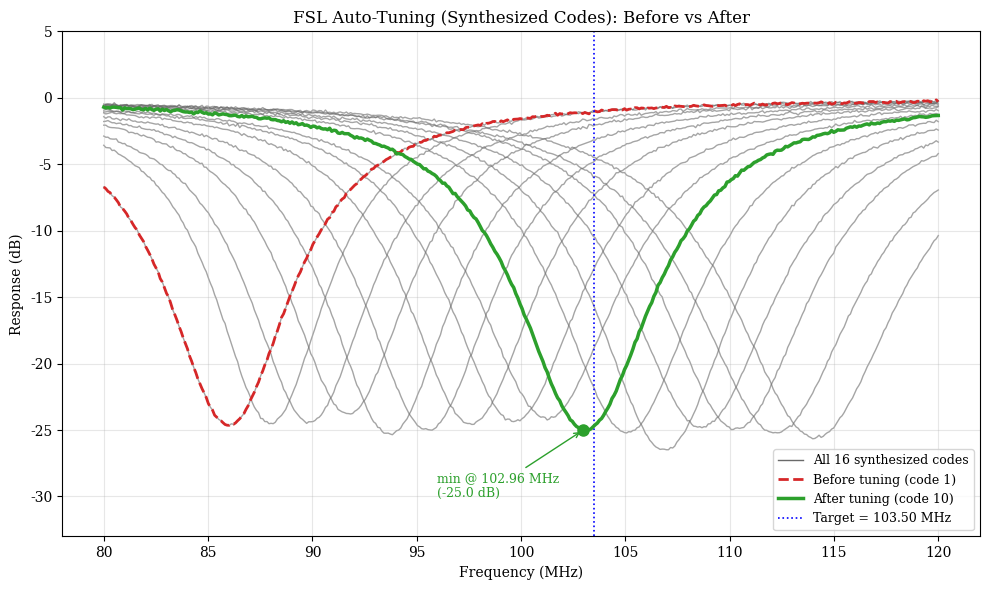

Python code for this plot:
"""
FSL Auto-Tune Simulator
========================
Simulates a bank of Frequency Selective Limiter (FSL) response curves,
one per tuning "code" (e.g. a DAC/varactor step, ~10-20 discrete
settings), since real hardware data isn't available yet. Each code
shifts the limiter's notch/minimum to a different center frequency.

Auto-tuning searches the synthesized code bank and selects the code
whose minimum lands closest to a fixed target frequency (a "set value"
for now, no live tracking), then plots before vs after.

Requirements: numpy, pandas, matplotlib
"""

import numpy as np
import pandas as pd
import matplotlib.pyplot as plt

plt.rcParams['mathtext.fontset'] = 'cm'
plt.rcParams['font.family'] = 'serif'

class FSLSimulator:
    def __init__(self, n_codes=16, freq_min=80.0, freq_max=120.0,
                 q_nominal=25.0, depth_nominal_dB=25.0,
                 n_points=400, seed=42):
        self.n_codes = n_codes
        self.freq_min = freq_min
        self.freq_max = freq_max
        self.q_nominal = q_nominal
        self.depth_nominal_dB = depth_nominal_dB
        self.freq_axis = np.linspace(freq_min, freq_max, n_points)
        self.rng = np.random.default_rng(seed)

        self.codes = np.arange(1, n_codes + 1)
        self.tables = {}          # code -> DataFrame(frequency_MHz, response_dB)
        self.lookup_table = None  # code -> measured_min_freq_MHz, measured_min_dB

        self._synthesize_bank()

    # ------------------------------------------------------------------
    # Synthesis
    # ------------------------------------------------------------------
    @staticmethod
    def _lorentzian(freq, f_center, Q, depth_dB):
        detuning = (freq - f_center) / (f_center / Q)
        return -depth_dB / (1 + detuning ** 2)

    def _synthesize_bank(self):
        """Build one synthetic response table per code, with a
        code -> center-frequency mapping that is mostly linear plus a
        little bow and jitter, to mimic real hardware nonidealities."""
        span = self.freq_max - self.freq_min
        ideal_centers = np.linspace(self.freq_min + 0.15 * span,
                                     self.freq_max - 0.15 * span,
                                     self.n_codes)
        bow = 0.4 * np.sin(np.linspace(0, np.pi, self.n_codes))
        jitter = self.rng.normal(0, 0.15, self.n_codes)
        center_freqs = ideal_centers + bow + jitter

        records = []
        for code, f_c in zip(self.codes, center_freqs):
            Q_c = max(5.0, self.q_nominal + self.rng.normal(0, 1.0))
            depth_c = max(3.0, self.depth_nominal_dB + self.rng.normal(0, 0.8))
            resp = self._lorentzian(self.freq_axis, f_c, Q_c, depth_c)
            resp = resp + self.rng.normal(0, 0.05, resp.shape)  # measurement noise

            self.tables[code] = pd.DataFrame({
                "frequency_MHz": self.freq_axis,
                "response_dB": resp,
            })

            idx_min = int(np.argmin(resp))
            records.append({
                "code": code,
                "measured_min_freq_MHz": self.freq_axis[idx_min],
                "measured_min_dB": resp[idx_min],
            })

        self.lookup_table = pd.DataFrame(records)

    # ------------------------------------------------------------------
    # Auto-tuning
    # ------------------------------------------------------------------
    def find_best_code(self, target_freq_MHz):
        """Nearest-neighbor search: pick the code whose calibrated
        minimum sits closest to the fixed target frequency."""
        diffs = (self.lookup_table["measured_min_freq_MHz"] - target_freq_MHz).abs()
        best_row = self.lookup_table.loc[diffs.idxmin()]
        return int(best_row["code"])

    def get_curve(self, code):
        return self.tables[code]

    # ------------------------------------------------------------------
    # Plotting
    # ------------------------------------------------------------------
    def plot_before_after(self, target_freq_MHz, initial_code=None,
                           show_all_codes=True, save_path=None):
        if initial_code is None:
            initial_code = int(self.codes[0])

        best_code = self.find_best_code(target_freq_MHz)

        df_before = self.tables[initial_code]
        df_after = self.tables[best_code]

        fig, ax = plt.subplots(figsize=(10, 6))

        # Plot all synthesized codes in the background
        if show_all_codes:
            for code, df in self.tables.items():
                ax.plot(df.frequency_MHz, df.response_dB,
                        color="dimgray", lw=1, alpha=0.6, zorder=1)
            ax.plot([], [], color="dimgray", lw=1,
                    label=f"All {self.n_codes} synthesized codes")

        ax.plot(df_before.frequency_MHz, df_before.response_dB,
                color="tab:red", lw=2, linestyle="--", zorder=2,
                label=f"Before tuning (code {initial_code})")
        ax.plot(df_after.frequency_MHz, df_after.response_dB,
                color="tab:green", lw=2.5, zorder=3,
                label=f"After tuning (code {best_code})")
        
        #Target line annotation
        ax.axvline(target_freq_MHz, color="blue", lw=1.2, linestyle=":",
                   label=f"Target = {target_freq_MHz:.2f} MHz")

        after_min_freq = self.lookup_table.loc[
            self.lookup_table["code"] == best_code, "measured_min_freq_MHz"].iloc[0]
        after_min_dB = self.lookup_table.loc[
            self.lookup_table["code"] == best_code, "measured_min_dB"].iloc[0]
        ax.plot(after_min_freq, after_min_dB, "o", color="tab:green", ms=8, zorder=4)

        #Green arrow annotation for the minimum point after tuning
        ax.annotate(f"min @ {after_min_freq:.2f} MHz\n({after_min_dB:.1f} dB)",
                    xy=(after_min_freq, after_min_dB),
                    xytext=(after_min_freq-7, after_min_dB - 5),
                    fontsize=9, color="tab:green",
                    arrowprops=dict(arrowstyle="->", color="tab:green"))

        ax.set_title("FSL Auto-Tuning (Synthesized Codes): Before vs After")
        ax.set_xlabel("Frequency (MHz)")
        ax.set_ylabel("Response (dB)")
        ax.set_ylim(-self.depth_nominal_dB - 8, 5)
        ax.grid(True, alpha=0.3)
        ax.legend(loc="lower right", fontsize=9)
        fig.tight_layout()

        if save_path:
            fig.savefig(save_path, dpi=200)

        return fig, ax, best_code


# ---------------------------------------------------------------------
# Example usage
# ---------------------------------------------------------------------
if __name__ == "__main__":
    sim = FSLSimulator(n_codes=16, freq_min=80.0, freq_max=120.0, seed=7)

    print("Synthesized code -> minimum frequency lookup table:")
    print(sim.lookup_table.to_string(index=False))

    TARGET_FREQ = 103.5  # <-- the fixed "set value" target for now

    best_code = sim.find_best_code(TARGET_FREQ)
    print(f"\nTarget frequency: {TARGET_FREQ} MHz")
    print(f"Selected code: {best_code}")

    fig, ax, best_code = sim.plot_before_after(
        target_freq_MHz=TARGET_FREQ,
        initial_code=1,
        save_path=".\\FSL_Autotune\\fsl_autotune_synthesized.png",
    )
    plt.show()

    sim.lookup_table.to_csv(".\\FSL_Autotune\\fsl_lookup_table.csv", index=False)
